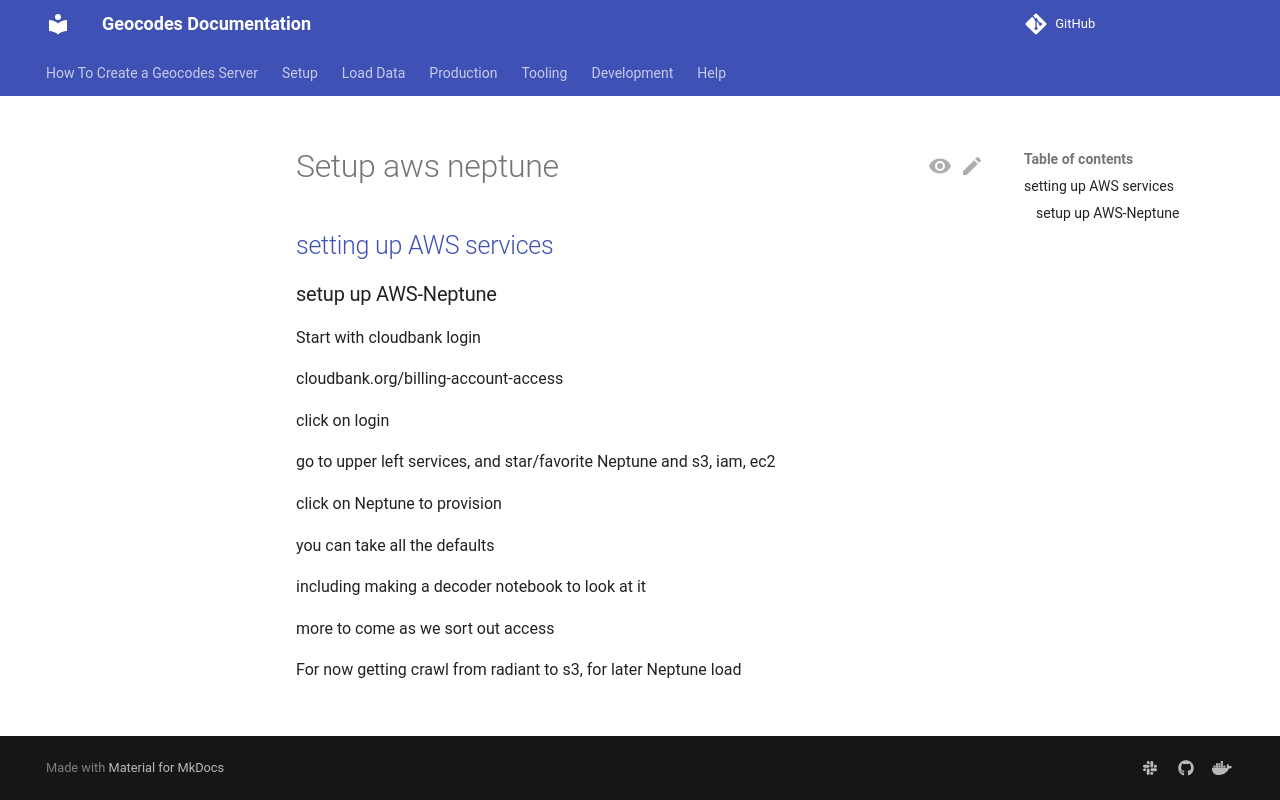

repository: earthcube/geocodes · page: setting_up_services/setup_aws_neptune/index.html · generator: mkdocs

## [setting up AWS services](setting_up_aws.md)
### setup up AWS-Neptune

Start with cloudbank login

cloudbank.org/billing-account-access

click on login

go to upper left services, and star/favorite  Neptune and s3, iam, ec2

click on Neptune to provision

you can take all the defaults

including making a decoder notebook to look at it

more to come as we sort out access

For now getting crawl from radiant to s3, for later Neptune load
